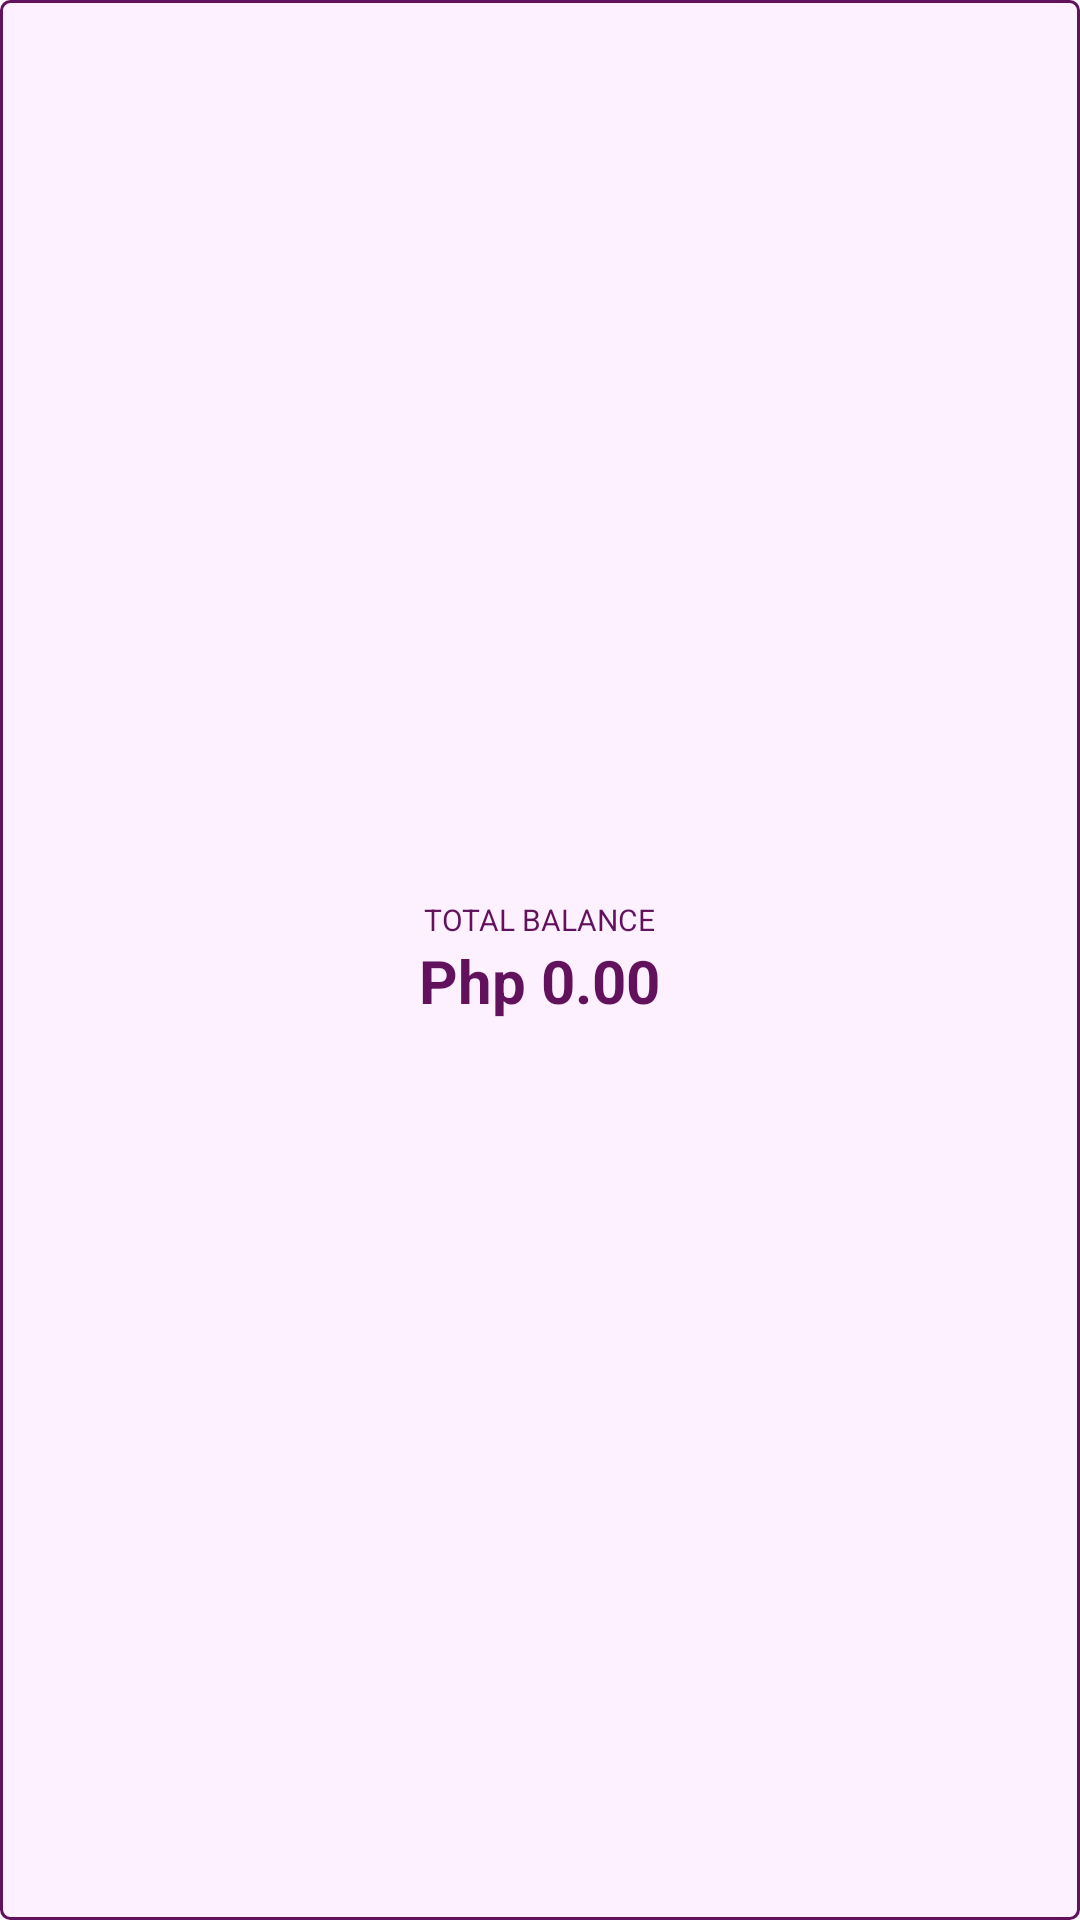

Produce the Android XML layout that renders to this screen, including the resource entries it uses.
<!-- AndroidManifest.xml: application theme Theme.WalTrackV2 -->
<!-- res/layout/dashboard_balance_display.xml -->
<?xml version="1.0" encoding="utf-8"?>
<LinearLayout
    xmlns:android="http://schemas.android.com/apk/res/android"
    android:id="@+id/balance_display_data"
    android:clickable="true"
    android:background="@drawable/display_ripple_click_alt_2"
    android:orientation="vertical"
    android:layout_width="match_parent"
    android:layout_height="match_parent"
    android:gravity="center">
    <TextView
        android:textColor="?customTitleColor"
        android:layout_marginHorizontal="5sp"
        android:textSize="10sp"
        android:textAllCaps="true"
        android:layout_width="wrap_content"
        android:layout_height="wrap_content"
        android:text="Total Balance"/>
    <TextView
        android:id="@+id/total_balance_display"
        android:textColor="?customTitleColor"
        android:layout_marginHorizontal="5sp"
        android:textStyle="bold"
        android:textSize="20sp"
        android:layout_width="wrap_content"
        android:layout_height="wrap_content"
        android:text="Php 0.00"/>
</LinearLayout>
<!-- resources referenced by this layout -->
<resources>
  <!-- drawable display_ripple_click_alt_2 (drawable) -->
  <?xml version="1.0" encoding="utf-8"?>
  <ripple xmlns:android="http://schemas.android.com/apk/res/android"
  android:color="?customRippleColorAlt">
  
  
  <item android:id="@android:id/background">
      <shape android:shape="rectangle">
          <solid android:color="?customRippleBgColor"/>
          <stroke
              android:width="1dp"
              android:color="?customTitleColor"/>
          <corners android:radius="3dp"/>
      </shape>
  </item>
  
  </ripple>
  <style name="Theme.WalTrackV2" parent="Theme.MaterialComponents.DayNight.NoActionBar">
          
          <item name="colorPrimary">#62115d</item>
          <item name="colorPrimaryVariant">#ad5a9c</item>
          <item name="colorOnPrimary">@color/white</item>
          
          <item name="colorSecondary">#A60B86</item>
          <item name="colorSecondaryVariant">#cc80ba</item>
          <item name="colorOnSecondary">@color/black</item>
          
          <item name="android:statusBarColor">#FEF6FF</item>
          <item name="android:windowLightStatusBar">true</item>
          <item name="formBackground">?colorOnPrimary</item>
          
          <item name="formShadow">?colorPrimary</item>
          <item name="customTitleColor">?colorPrimary</item>
          <item name="customTitleColorAlt">?colorPrimary</item>
          <item name="customRippleBgColor">#FDF1FF</item>
          <item name="customRippleBgColorAlt">#FEFFFF</item>
          <item name="customRippleColorAlt">@color/ripple_bg_light</item>
          <item name="customBackdropGradient">?colorPrimary</item>
          <item name="customButtonShade">?colorOnPrimary</item>
  
          <item name="main_background">#FEF6FF</item>
          <item name="income_color">#319E09</item>
          <item name="expense_color">#BF0000</item>
      </style>
  <color name="white">#FFFFFFFF</color>
  <color name="black">#FF000000</color>
  <color name="ripple_bg_light">#BC89B9</color>
</resources>
